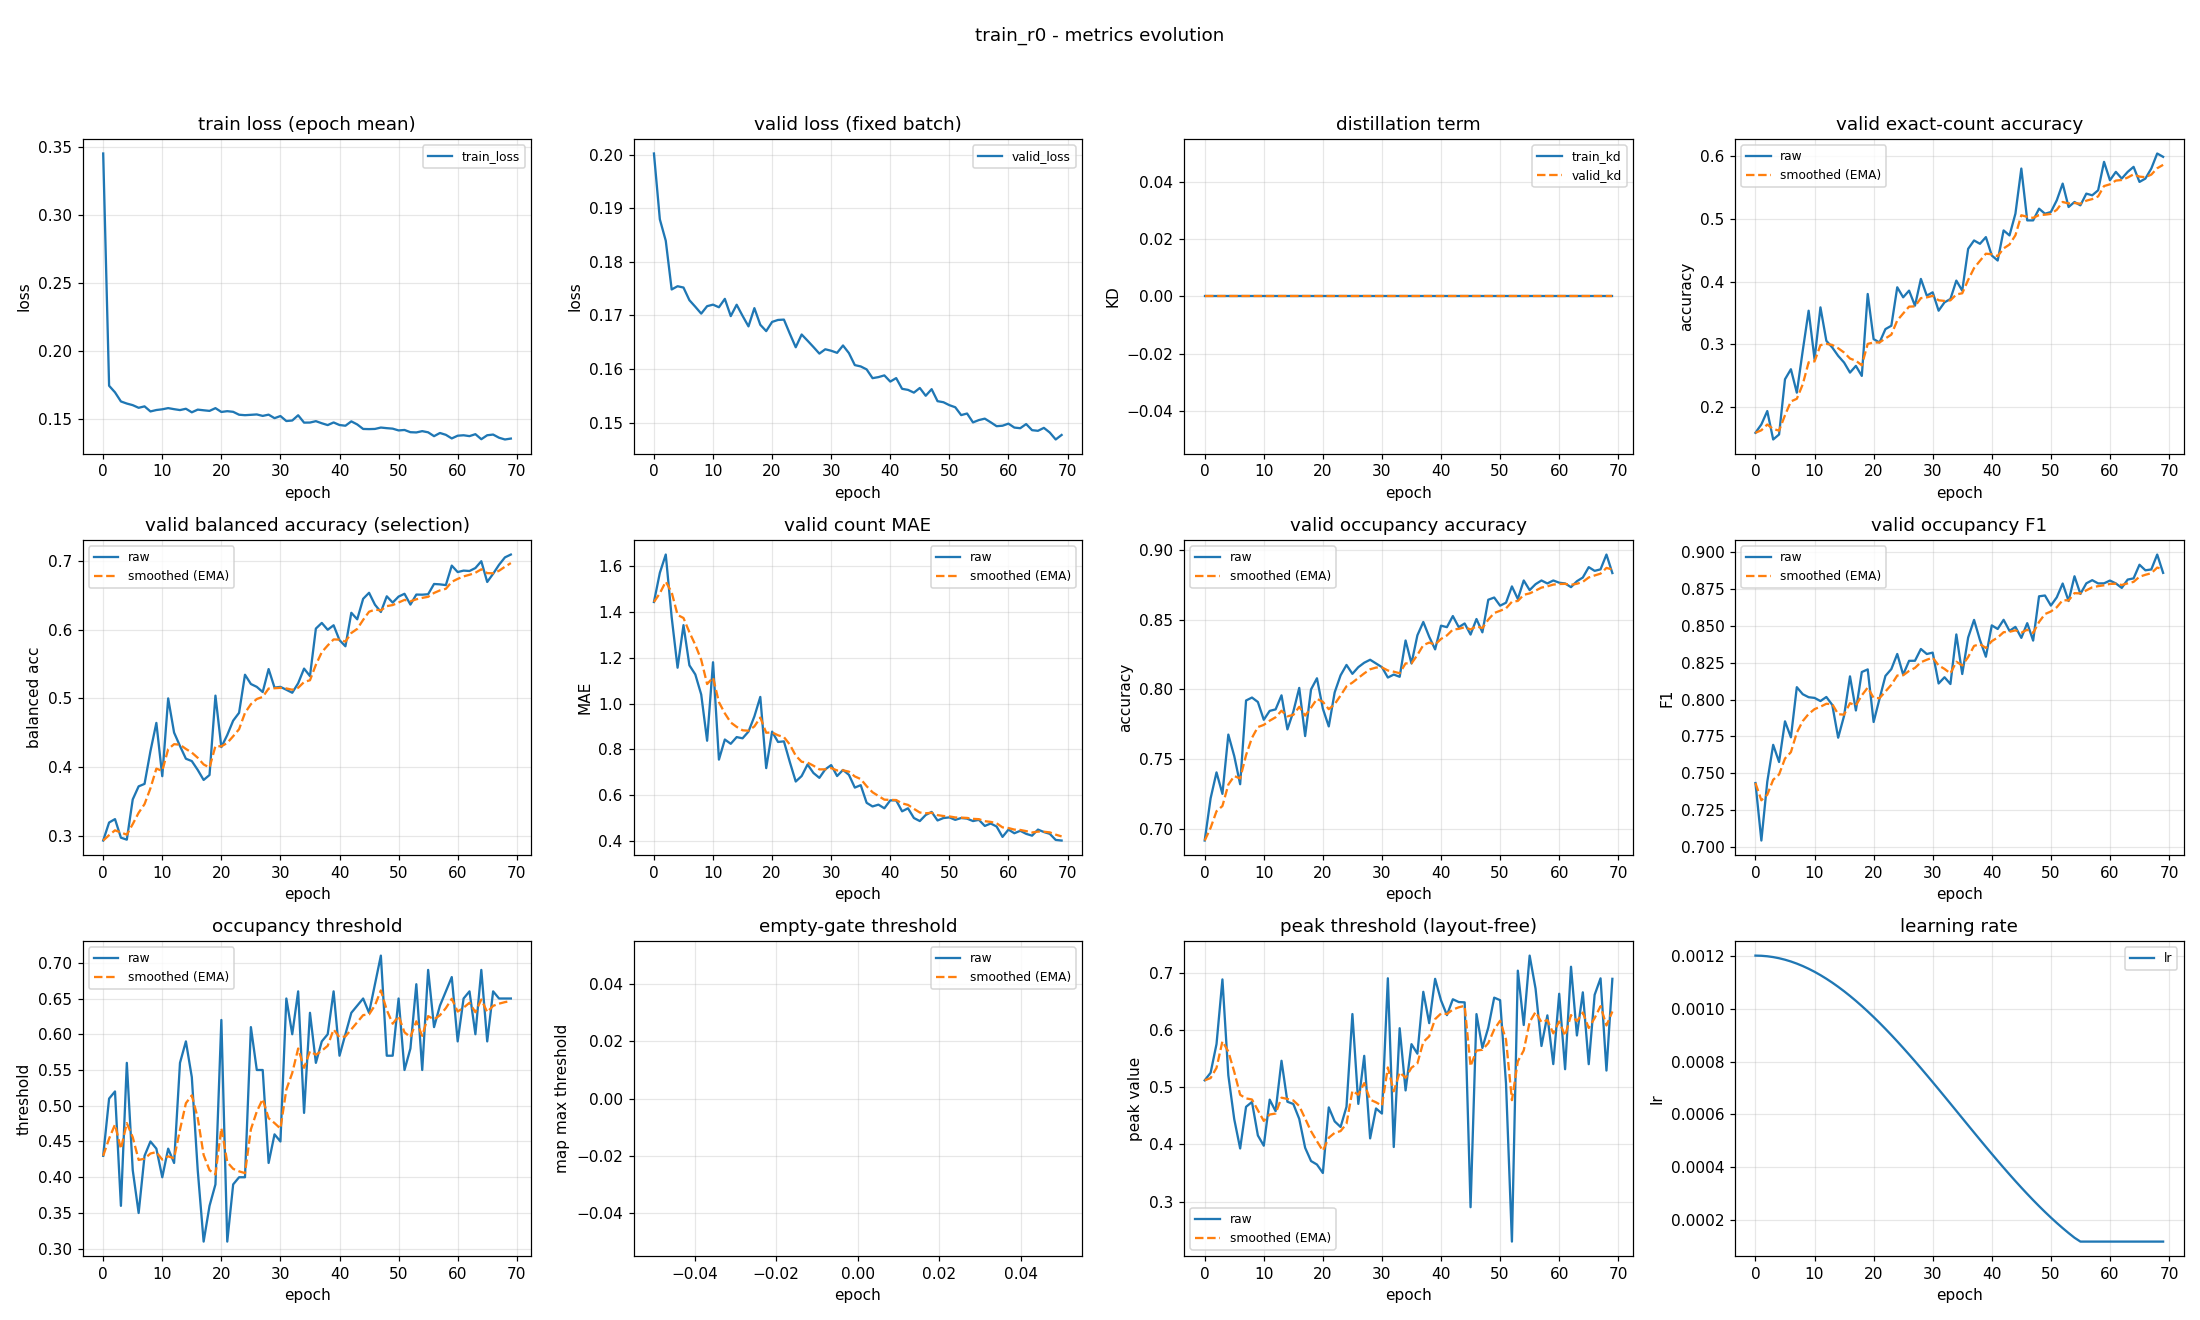

The table this chart was drawn from, first rows:
epoch, train_loss, valid_loss, train_kd, valid_kd, valid_accuracy, valid_accuracy_smoothed, valid_balanced_accuracy, valid_balanced_accuracy_smoothed, valid_mae, valid_mae_smoothed, valid_occupancy_accuracy, valid_occupancy_accuracy_smoothed, valid_occupancy_f1, valid_occupancy_f1_smoothed, valid_occupancy_threshold, valid_occupancy_threshold_smoothed, valid_empty_threshold, valid_empty_threshold_smoothed, valid_peak_threshold, valid_peak_threshold_smoothed, learning_rate
0, 0.3452, 0.2002, 0.0, 0.0, 0.1596, 0.1596, 0.2936, 0.2936, 1.444, 1.444, 0.6915, 0.6915, 0.7434, 0.7434, 0.43, 0.43, nan, nan, 0.5122, 0.5122, 0.0012
1, 0.1743, 0.1879, 0.0, 0.0, 0.1729, 0.1636, 0.3197, 0.3014, 1.572, 1.482, 0.7218, 0.7006, 0.7044, 0.7317, 0.51, 0.454, nan, nan, 0.5254, 0.5162, 0.001199
2, 0.1695, 0.1839, 0.0, 0.0, 0.1941, 0.1727, 0.3247, 0.3084, 1.652, 1.533, 0.7404, 0.7125, 0.7442, 0.7354, 0.52, 0.4738, nan, nan, 0.5757, 0.5341, 0.001198
3, 0.1628, 0.1748, 0.0, 0.0, 0.1489, 0.1656, 0.2977, 0.3052, 1.378, 1.487, 0.725, 0.7163, 0.7693, 0.7456, 0.36, 0.4397, nan, nan, 0.6888, 0.5805, 0.001194
4, 0.1612, 0.1754, 0.0, 0.0, 0.1569, 0.163, 0.2948, 0.3021, 1.157, 1.388, 0.7676, 0.7317, 0.7576, 0.7492, 0.56, 0.4758, nan, nan, 0.5211, 0.5626, 0.00119
5, 0.1601, 0.1752, 0.0, 0.0, 0.2447, 0.1875, 0.3533, 0.3175, 1.343, 1.374, 0.7521, 0.7378, 0.7853, 0.76, 0.41, 0.456, nan, nan, 0.4443, 0.5271, 0.001185
6, 0.1581, 0.1728, 0.0, 0.0, 0.2606, 0.2094, 0.3723, 0.3339, 1.168, 1.312, 0.7319, 0.736, 0.7744, 0.7643, 0.35, 0.4242, nan, nan, 0.3931, 0.4869, 0.001178
7, 0.1592, 0.1716, 0.0, 0.0, 0.2234, 0.2136, 0.3758, 0.3465, 1.128, 1.257, 0.792, 0.7528, 0.8084, 0.7776, 0.43, 0.426, nan, nan, 0.4659, 0.4806, 0.00117
8, 0.1554, 0.1703, 0.0, 0.0, 0.2899, 0.2365, 0.4234, 0.3696, 1.04, 1.192, 0.7941, 0.7652, 0.8037, 0.7854, 0.45, 0.4332, nan, nan, 0.4744, 0.4787, 0.001161
9, 0.1565, 0.1717, 0.0, 0.0, 0.3537, 0.2717, 0.4644, 0.398, 0.8378, 1.086, 0.791, 0.7729, 0.8016, 0.7903, 0.44, 0.4352, nan, nan, 0.4158, 0.4599, 0.00115
10, 0.157, 0.172, 0.0, 0.0, 0.2766, 0.2732, 0.387, 0.3947, 1.181, 1.114, 0.7782, 0.7745, 0.8011, 0.7935, 0.4, 0.4247, nan, nan, 0.3979, 0.4413, 0.001139
11, 0.1579, 0.1715, 0.0, 0.0, 0.359, 0.2989, 0.5, 0.4263, 0.7553, 1.007, 0.7846, 0.7775, 0.799, 0.7952, 0.44, 0.4293, nan, nan, 0.4784, 0.4524, 0.001126
12, 0.1571, 0.1731, 0.0, 0.0, 0.3059, 0.301, 0.4503, 0.4335, 0.8431, 0.9575, 0.7856, 0.78, 0.8018, 0.7971, 0.42, 0.4265, nan, nan, 0.4582, 0.4542, 0.001113
13, 0.1564, 0.1699, 0.0, 0.0, 0.2952, 0.2993, 0.4308, 0.4327, 0.8245, 0.9176, 0.7957, 0.7847, 0.7964, 0.7969, 0.56, 0.4665, nan, nan, 0.5464, 0.4818, 0.001098
14, 0.1574, 0.172, 0.0, 0.0, 0.2819, 0.2941, 0.4124, 0.4266, 0.8537, 0.8984, 0.7713, 0.7807, 0.7742, 0.7901, 0.59, 0.5036, nan, nan, 0.4748, 0.4797, 0.001082
15, 0.1548, 0.1699, 0.0, 0.0, 0.2713, 0.2872, 0.409, 0.4213, 0.8484, 0.8834, 0.784, 0.7817, 0.789, 0.7898, 0.54, 0.5145, nan, nan, 0.4709, 0.4771, 0.001065
16, 0.1568, 0.168, 0.0, 0.0, 0.2553, 0.2777, 0.3961, 0.4138, 0.8777, 0.8817, 0.8011, 0.7875, 0.8158, 0.7976, 0.41, 0.4832, nan, nan, 0.4448, 0.4674, 0.001048
17, 0.1563, 0.1714, 0.0, 0.0, 0.266, 0.2741, 0.3816, 0.4041, 0.9441, 0.9004, 0.7665, 0.7812, 0.7926, 0.7961, 0.31, 0.4312, nan, nan, 0.3943, 0.4455, 0.001029
18, 0.1558, 0.1683, 0.0, 0.0, 0.25, 0.2669, 0.3887, 0.3995, 1.029, 0.9391, 0.8, 0.7868, 0.8187, 0.8029, 0.36, 0.4098, nan, nan, 0.371, 0.4231, 0.00101
19, 0.1579, 0.1671, 0.0, 0.0, 0.3803, 0.3009, 0.504, 0.4309, 0.7181, 0.8728, 0.808, 0.7932, 0.8205, 0.8082, 0.39, 0.4039, nan, nan, 0.3649, 0.4057, 0.0009891
20, 0.1551, 0.1688, 0.0, 0.0, 0.3085, 0.3032, 0.4292, 0.4304, 0.8777, 0.8742, 0.7862, 0.7911, 0.7848, 0.8011, 0.62, 0.4687, nan, nan, 0.3501, 0.389, 0.000968
21, 0.1556, 0.1692, 0.0, 0.0, 0.3032, 0.3032, 0.4468, 0.4353, 0.8324, 0.8617, 0.7734, 0.7858, 0.8006, 0.801, 0.31, 0.4211, nan, nan, 0.4649, 0.4118, 0.000946
22, 0.1552, 0.1692, 0.0, 0.0, 0.3245, 0.3096, 0.4677, 0.445, 0.8351, 0.8537, 0.7979, 0.7894, 0.8161, 0.8055, 0.39, 0.4118, nan, nan, 0.4404, 0.4204, 0.0009233
23, 0.153, 0.1666, 0.0, 0.0, 0.3298, 0.3156, 0.4791, 0.4552, 0.7447, 0.821, 0.8101, 0.7956, 0.8207, 0.8101, 0.4, 0.4082, nan, nan, 0.4306, 0.4235, 0.0009
24, 0.1527, 0.1641, 0.0, 0.0, 0.391, 0.3382, 0.5344, 0.479, 0.6596, 0.7726, 0.8176, 0.8022, 0.831, 0.8163, 0.4, 0.4058, nan, nan, 0.466, 0.4362, 0.000876
25, 0.153, 0.1664, 0.0, 0.0, 0.375, 0.3493, 0.5209, 0.4916, 0.6835, 0.7459, 0.8112, 0.8049, 0.8169, 0.8165, 0.61, 0.467, nan, nan, 0.6282, 0.4938, 0.0008515
26, 0.1532, 0.1653, 0.0, 0.0, 0.3856, 0.3602, 0.5167, 0.4991, 0.734, 0.7423, 0.816, 0.8082, 0.8263, 0.8194, 0.55, 0.4919, nan, nan, 0.471, 0.487, 0.0008265
27, 0.1522, 0.1641, 0.0, 0.0, 0.3617, 0.3606, 0.5092, 0.5021, 0.6968, 0.7287, 0.8191, 0.8115, 0.8264, 0.8215, 0.55, 0.5093, nan, nan, 0.5551, 0.5074, 0.0008009
28, 0.1531, 0.1629, 0.0, 0.0, 0.4043, 0.3737, 0.5426, 0.5143, 0.6755, 0.7127, 0.8213, 0.8144, 0.8343, 0.8254, 0.42, 0.4825, nan, nan, 0.4107, 0.4784, 0.000775
29, 0.1505, 0.1637, 0.0, 0.0, 0.3777, 0.3749, 0.5157, 0.5147, 0.7128, 0.7127, 0.8186, 0.8157, 0.8309, 0.827, 0.46, 0.4758, nan, nan, 0.463, 0.4738, 0.0007487
30, 0.1521, 0.1634, 0.0, 0.0, 0.383, 0.3773, 0.5167, 0.5153, 0.7314, 0.7183, 0.816, 0.8158, 0.8319, 0.8285, 0.45, 0.468, nan, nan, 0.4541, 0.4679, 0.0007221
31, 0.1484, 0.163, 0.0, 0.0, 0.3537, 0.3702, 0.5125, 0.5145, 0.6835, 0.7079, 0.8085, 0.8136, 0.8109, 0.8232, 0.65, 0.5226, nan, nan, 0.6907, 0.5347, 0.0006952
32, 0.1488, 0.1644, 0.0, 0.0, 0.367, 0.3693, 0.5082, 0.5126, 0.7101, 0.7086, 0.8106, 0.8127, 0.8152, 0.8208, 0.6, 0.5458, nan, nan, 0.3956, 0.493, 0.0006681
33, 0.1526, 0.163, 0.0, 0.0, 0.3723, 0.3702, 0.522, 0.5154, 0.6888, 0.7026, 0.809, 0.8116, 0.8106, 0.8177, 0.66, 0.5801, nan, nan, 0.6034, 0.5261, 0.0006409
34, 0.1472, 0.1607, 0.0, 0.0, 0.4016, 0.3796, 0.5433, 0.5238, 0.633, 0.6817, 0.8351, 0.8187, 0.8442, 0.8257, 0.49, 0.5531, nan, nan, 0.4946, 0.5167, 0.0006137
35, 0.1473, 0.1605, 0.0, 0.0, 0.3856, 0.3814, 0.5324, 0.5264, 0.6436, 0.6703, 0.8186, 0.8186, 0.8174, 0.8232, 0.63, 0.5761, nan, nan, 0.5755, 0.5343, 0.0005863
36, 0.1483, 0.1599, 0.0, 0.0, 0.4521, 0.4026, 0.6014, 0.5489, 0.5665, 0.6392, 0.8388, 0.8247, 0.8421, 0.8289, 0.56, 0.5713, nan, nan, 0.5589, 0.5417, 0.0005591
37, 0.1467, 0.1583, 0.0, 0.0, 0.4654, 0.4215, 0.6096, 0.5671, 0.5505, 0.6126, 0.8484, 0.8318, 0.8541, 0.8364, 0.59, 0.5769, nan, nan, 0.6671, 0.5793, 0.0005319
38, 0.1454, 0.1585, 0.0, 0.0, 0.4601, 0.4331, 0.5997, 0.5769, 0.5585, 0.5964, 0.8378, 0.8336, 0.8404, 0.8376, 0.6, 0.5838, nan, nan, 0.6123, 0.5892, 0.0005048
39, 0.1473, 0.1588, 0.0, 0.0, 0.4707, 0.4444, 0.6062, 0.5857, 0.5426, 0.5802, 0.8287, 0.8321, 0.8291, 0.8351, 0.66, 0.6067, nan, nan, 0.6898, 0.6194, 0.0004779
40, 0.1454, 0.1577, 0.0, 0.0, 0.4415, 0.4435, 0.5846, 0.5853, 0.5771, 0.5793, 0.8457, 0.8362, 0.8504, 0.8396, 0.57, 0.5957, nan, nan, 0.652, 0.6292, 0.0004513
41, 0.1449, 0.1583, 0.0, 0.0, 0.4335, 0.4405, 0.5757, 0.5824, 0.5771, 0.5786, 0.8447, 0.8388, 0.8479, 0.8421, 0.6, 0.597, nan, nan, 0.6263, 0.6283, 0.000425
42, 0.1481, 0.1563, 0.0, 0.0, 0.4814, 0.4528, 0.6243, 0.595, 0.5293, 0.5638, 0.8527, 0.8429, 0.8541, 0.8457, 0.63, 0.6069, nan, nan, 0.654, 0.636, 0.0003991
43, 0.1459, 0.1561, 0.0, 0.0, 0.4734, 0.459, 0.6149, 0.601, 0.5426, 0.5574, 0.8447, 0.8435, 0.8466, 0.846, 0.64, 0.6168, nan, nan, 0.6492, 0.64, 0.0003735
44, 0.1426, 0.1556, 0.0, 0.0, 0.508, 0.4737, 0.6446, 0.6141, 0.5, 0.5402, 0.8473, 0.8446, 0.8493, 0.847, 0.65, 0.6268, nan, nan, 0.6486, 0.6426, 0.0003485
45, 0.1424, 0.1565, 0.0, 0.0, 0.5798, 0.5055, 0.6533, 0.6258, 0.4867, 0.5242, 0.8394, 0.843, 0.8419, 0.8455, 0.63, 0.6277, nan, nan, 0.2903, 0.5369, 0.000324
46, 0.1426, 0.155, 0.0, 0.0, 0.4973, 0.5031, 0.636, 0.6289, 0.5133, 0.5209, 0.8505, 0.8453, 0.8519, 0.8474, 0.67, 0.6404, nan, nan, 0.6281, 0.5643, 0.0003
47, 0.1436, 0.1562, 0.0, 0.0, 0.4973, 0.5013, 0.6255, 0.6279, 0.5266, 0.5226, 0.841, 0.844, 0.84, 0.8452, 0.71, 0.6613, nan, nan, 0.569, 0.5657, 0.0002767
48, 0.1431, 0.154, 0.0, 0.0, 0.516, 0.5057, 0.6482, 0.634, 0.4894, 0.5126, 0.8644, 0.8501, 0.8701, 0.8527, 0.57, 0.6339, nan, nan, 0.6045, 0.5773, 0.000254
49, 0.1428, 0.1538, 0.0, 0.0, 0.508, 0.5064, 0.6391, 0.6355, 0.5, 0.5088, 0.866, 0.8549, 0.8706, 0.858, 0.57, 0.6147, nan, nan, 0.6569, 0.6012, 0.000232
50, 0.1415, 0.1533, 0.0, 0.0, 0.5106, 0.5077, 0.6478, 0.6392, 0.5027, 0.507, 0.8601, 0.8564, 0.8638, 0.8598, 0.65, 0.6253, nan, nan, 0.6525, 0.6166, 0.0002109
51, 0.1418, 0.1529, 0.0, 0.0, 0.5293, 0.5141, 0.6519, 0.643, 0.492, 0.5025, 0.8622, 0.8582, 0.8694, 0.8627, 0.55, 0.6027, nan, nan, 0.5065, 0.5835, 0.0001905
52, 0.1402, 0.1514, 0.0, 0.0, 0.5559, 0.5267, 0.6362, 0.641, 0.5, 0.5017, 0.8739, 0.8629, 0.8788, 0.8675, 0.58, 0.5959, nan, nan, 0.2301, 0.4775, 0.0001709
53, 0.14, 0.1517, 0.0, 0.0, 0.5186, 0.5242, 0.6508, 0.6439, 0.4973, 0.5004, 0.8649, 0.8635, 0.8669, 0.8673, 0.67, 0.6181, nan, nan, 0.7041, 0.5455, 0.0001523
54, 0.1409, 0.15, 0.0, 0.0, 0.5266, 0.525, 0.6506, 0.6459, 0.4867, 0.4963, 0.8782, 0.8679, 0.8837, 0.8722, 0.55, 0.5977, nan, nan, 0.609, 0.5645, 0.0001346
55, 0.1401, 0.1505, 0.0, 0.0, 0.5213, 0.5238, 0.6513, 0.6475, 0.492, 0.495, 0.8713, 0.8689, 0.8717, 0.8721, 0.69, 0.6254, nan, nan, 0.7304, 0.6143, 0.00012
56, 0.1373, 0.1507, 0.0, 0.0, 0.5399, 0.5287, 0.6662, 0.6531, 0.4654, 0.4861, 0.8755, 0.8709, 0.8789, 0.8741, 0.61, 0.6208, nan, nan, 0.6727, 0.6318, 0.00012
57, 0.1396, 0.1501, 0.0, 0.0, 0.5372, 0.5312, 0.6656, 0.6569, 0.4761, 0.4831, 0.8782, 0.8731, 0.881, 0.8762, 0.64, 0.6265, nan, nan, 0.5723, 0.614, 0.00012
58, 0.1382, 0.1493, 0.0, 0.0, 0.5452, 0.5354, 0.6645, 0.6592, 0.4628, 0.477, 0.8761, 0.874, 0.8788, 0.877, 0.66, 0.6366, nan, nan, 0.6259, 0.6175, 0.00012
59, 0.1356, 0.1494, 0.0, 0.0, 0.5904, 0.5519, 0.6928, 0.6693, 0.4176, 0.4592, 0.8782, 0.8752, 0.8789, 0.8776, 0.68, 0.6496, nan, nan, 0.5406, 0.5945, 0.00012
... 10 more rows
